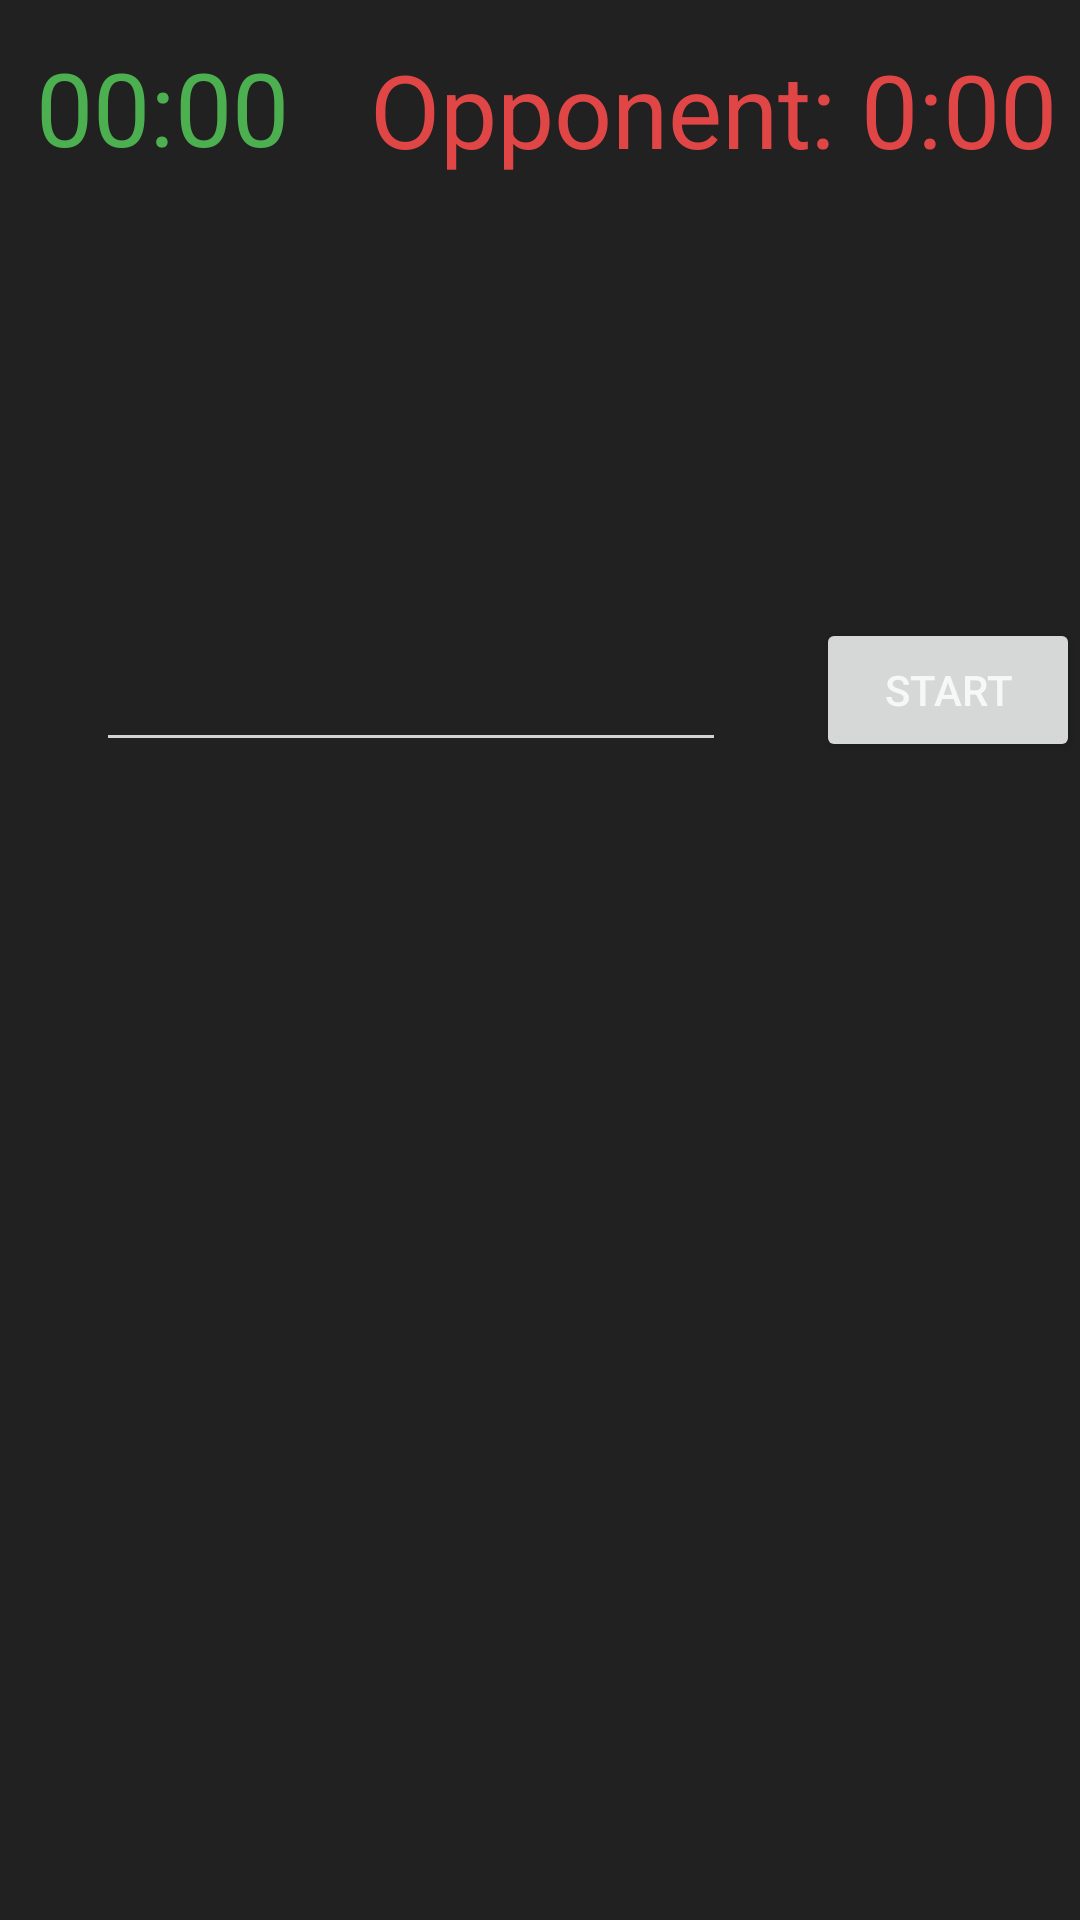

Write the Android layout XML for this screen, with the resource values it uses.
<!-- AndroidManifest.xml: application theme Theme.Group_D -->
<!-- res/layout/mental_arithmetics_fragment.xml -->
<?xml version="1.0" encoding="utf-8"?>
<androidx.constraintlayout.widget.ConstraintLayout xmlns:android="http://schemas.android.com/apk/res/android"
    xmlns:app="http://schemas.android.com/apk/res-auto"
    xmlns:tools="http://schemas.android.com/tools"
    android:layout_width="match_parent"
    android:layout_height="match_parent"
    tools:context=".ui.main.ingame.MentalArithmeticsFragment"
    tools:layout_editor_absoluteX="-12dp"
    tools:layout_editor_absoluteY="0dp">

    <Chronometer
        android:id="@+id/timer"
        android:layout_width="wrap_content"
        android:layout_height="wrap_content"
        android:textColor="#4CAF50"
        android:textSize="34sp"
        app:layout_constraintBottom_toBottomOf="parent"
        app:layout_constraintEnd_toEndOf="parent"
        app:layout_constraintHorizontal_bias="0.043"
        app:layout_constraintStart_toStartOf="parent"
        app:layout_constraintTop_toTopOf="parent"
        app:layout_constraintVertical_bias="0.022" />

    <TextView
        android:id="@+id/assignment"
        android:layout_width="wrap_content"
        android:layout_height="wrap_content"
        android:textSize="48sp"
        app:layout_constraintBottom_toTopOf="@+id/solution"
        app:layout_constraintEnd_toEndOf="parent"
        app:layout_constraintHorizontal_bias="0.498"
        app:layout_constraintStart_toStartOf="parent"
        app:layout_constraintTop_toTopOf="parent"
        app:layout_constraintVertical_bias="0.7" />

    <EditText
        android:id="@+id/solution"
        android:layout_width="wrap_content"
        android:layout_height="wrap_content"
        android:ems="10"
        android:inputType="numberSigned"
        android:minHeight="48dp"
        app:layout_constraintBottom_toBottomOf="parent"
        app:layout_constraintEnd_toEndOf="parent"
        app:layout_constraintHorizontal_bias="0.213"
        app:layout_constraintStart_toStartOf="parent"
        app:layout_constraintTop_toTopOf="parent"
        app:layout_constraintVertical_bias="0.348"
        tools:ignore="SpeakableTextPresentCheck" />

    <Button
        android:id="@+id/submitSolution"
        android:layout_width="wrap_content"
        android:layout_height="wrap_content"
        android:layout_marginStart="30dp"
        android:text="Start"
        app:layout_constraintBottom_toBottomOf="parent"
        app:layout_constraintEnd_toEndOf="parent"
        app:layout_constraintHorizontal_bias="0.0"
        app:layout_constraintStart_toEndOf="@+id/solution"
        app:layout_constraintTop_toTopOf="parent"
        app:layout_constraintVertical_bias="0.348" />

    <TextView
        android:id="@+id/opponentTime"
        android:layout_width="wrap_content"
        android:layout_height="wrap_content"
        android:text="Opponent: 0:00"
        android:textAlignment="viewEnd"
        android:textColor="#e14646"
        android:textSize="34sp"
        app:layout_constraintBottom_toBottomOf="parent"
        app:layout_constraintEnd_toEndOf="parent"
        app:layout_constraintHorizontal_bias="0.941"
        app:layout_constraintStart_toStartOf="parent"
        app:layout_constraintTop_toTopOf="parent"
        app:layout_constraintVertical_bias="0.023" />

</androidx.constraintlayout.widget.ConstraintLayout>
<!-- resources referenced by this layout -->
<resources>
  <style name="Theme.Group_D" parent="Theme.MaterialComponents.DayNight.DarkActionBar">
          
          <item name="colorPrimary">@color/colorPrimary</item>
          <item name="colorPrimaryVariant">@color/colorPrimaryVariant</item>
          <item name="colorOnPrimary">@color/colorOnPrimary</item>
          
          <item name="colorSecondary">@color/colorSecondary</item>
          <item name="colorSecondaryVariant">@color/colorSecondaryVariant</item>
          <item name="colorOnSecondary">@color/colorOnSecondary</item>
          
          <item name="android:statusBarColor" tools:targetApi="l">?attr/colorPrimaryVariant</item>
          
          <item name="colorSurface">@color/colorSurface</item>
          <item name="colorOnSurface">@color/colorOnSurface</item>
          <item name="android:colorBackground">@color/colorBackground</item>
          <item name="colorOnBackground">@color/colorOnBackground</item>
          <item name="colorError">@color/colorError</item>
          <item name="android:textColor">@color/textColor</item>
          <item name="android:textColorHint">@color/textColor</item>
          <item name="android:textColorSecondary">@color/textColor</item>
          <item name="android:textColorPrimary">@color/textColor</item>
          <item name="cardBackgroundColor">@color/cardBackgroundColor</item>
          <item name="android:itemTextAppearance">@style/OptionsMenuStyle</item>
      </style>
  <color name="colorPrimary">#e14646</color>
  <color name="colorPrimaryVariant">#a72929</color>
  <color name="colorOnPrimary">#000000</color>
  <color name="colorSecondary">#e14646</color>
  <color name="colorSecondaryVariant">#e14646</color>
  <color name="colorOnSecondary">#000000</color>
  <color name="colorSurface">#121212</color>
  <color name="colorOnSurface">#CCFFFFFF</color>
  <color name="colorBackground">#212121</color>
  <color name="colorOnBackground">#CCFFFFFF</color>
  <color name="colorError">#CF6679</color>
  <color name="textColor">#CCFFFFFF</color>
  <color name="cardBackgroundColor">#424242</color>
  <style name="OptionsMenuStyle" parent="TextAppearance.AppCompat.Widget.ActionBar.Title">
          <item name="android:textColor">@color/black</item>
      </style>
  <color name="black">#FF000000</color>
</resources>
